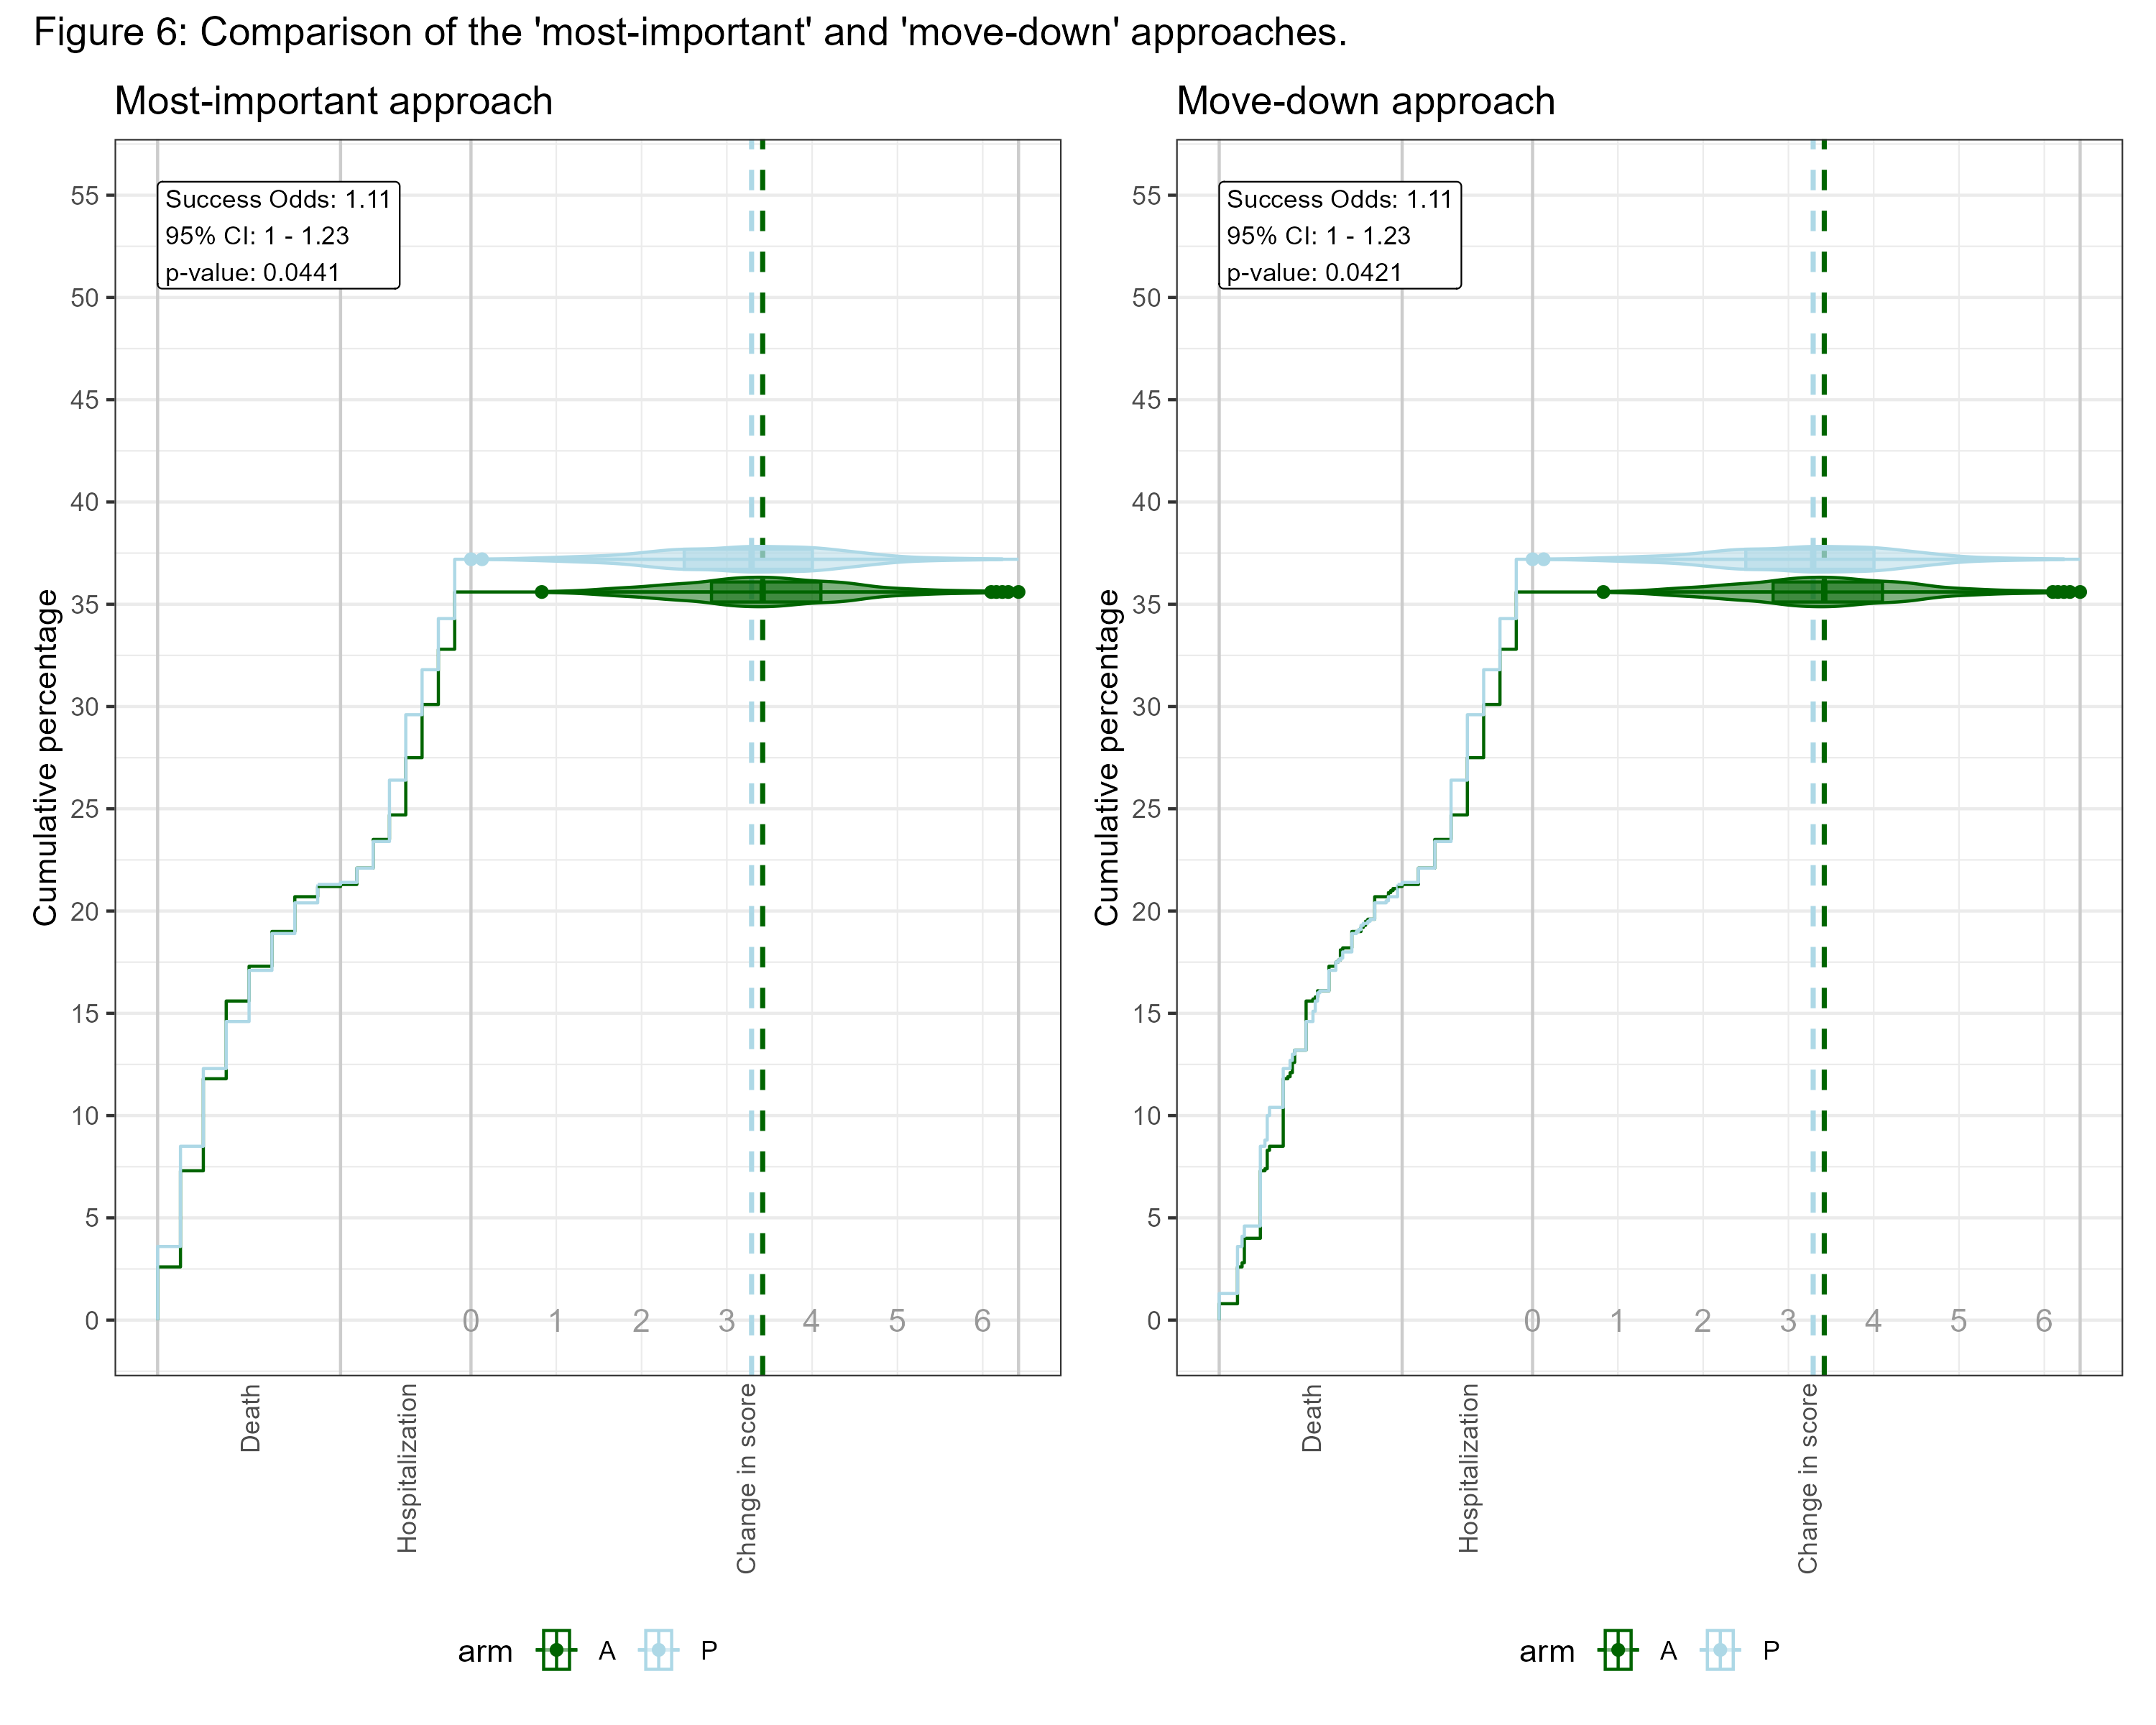

Reproduce this figure in R.
library(ggplot2)
library(patchwork)
library(hce)
library(maraca)
################################
colorScheme <- c("P" = "lightblue", "A" = "darkgreen")
m <- 8
PADY <- 3
set.seed(2)
D <- simTTE(n = 1000, TTE_A = c(0.1, 0.04), 
            TTE_P = c(.15, 0.045), theta = 4, alpha0 = 2, alpha = -1, shape = 2, 
            fixedfy = PADY, rHR = 1, m = m)

Tab <- table(D$TRTP, D$GROUP)
nA <- Tab["A", "CEN"]
nP <- Tab["P", "CEN"]
D$AVAL0[D$GROUP == "CEN" & D$TRTP == "A"] <- round(rnorm(nA, mean = 1), 2)

D$AVAL0[D$GROUP == "CEN" & D$TRTP == "P"] <- round(rnorm(nP, mean = 0.78), 2)
D$AVAL0[D$GROUP == "CEN"] <- D$AVAL0[D$GROUP == "CEN"] - min(D$AVAL0[D$GROUP == "CEN"])  

levels(D$GROUP) <- c("Death", "Hospitalization", "Change in score")
####################################################
dat <- D
dat$AVAL0[dat$EVENT2 == "DEATH"] <- dat$AVAL0[dat$EVENT2 == "DEATH"] + 
  dat$AVAL1[dat$EVENT2 == "DEATH"]/(m + 2)
dat$AVAL0[dat$EVENT1 == "DEATH"] <- dat$AVAL0[dat$EVENT1 == "DEATH"] + 
  dat$PADY[dat$EVENT1 == "DEATH"]/(m + 2)

dat <- as_hce(dat)
##############
res <- calcWO(D)
res_p <- res$Pvalue
res <- round(res[c("WO", "LCL", "UCL")], 2)
g1 <- plot(D, last_outcome = "Change in score", continuous_grid_spacing_x = 1, 
           compute_win_odds = F)
g1 <- g1 +  theme(
  legend.position = "bottom",
  axis.text.x.bottom = element_text(
    angle = 90,
    vjust = 0.5,
    hjust = 1
  ),
  axis.title.x = element_blank()
) + annotate(
  geom = "label",
  x = 0,
  y = Inf,
  label = paste(
    "Success Odds: ", res[1],
    "\n95% CI: ", res[2], " - ",
    res[3], "\n",
    "p-value: ", format.pval(res_p, digits = 3, eps = 0.001),
    sep = ""
  ),
  hjust = 0, vjust = 1.4, size = 3
) +
  scale_color_manual(values = colorScheme) +
  scale_fill_manual(values = colorScheme) + 
  scale_y_continuous(breaks = seq(0, 100, 5), 
                     limits = c(0, 55)) + ggtitle("Most-important approach")


################
res <- calcWO(dat)
res_p <- res$Pvalue
res <- round(res[c("WO", "LCL", "UCL")], 2)
g2 <- plot(dat, last_outcome = "Change in score", continuous_grid_spacing_x = 1, 
           compute_win_odds = F)
g2 <- g2 +  theme(
  legend.position = "bottom",
  axis.text.x.bottom = element_text(
    angle = 90,
    vjust = 0.5,
    hjust = 1
  ),
  axis.title.x = element_blank()
) + scale_color_manual(values = colorScheme) +
  scale_fill_manual(values = colorScheme) + scale_y_continuous(breaks = seq(0, 100, 5), 
                                                               limits = c(0, 55)) + 
  ggtitle("Move-down approach") +
  annotate(
    geom = "label",
    x = 0,
    y = Inf,
    label = paste(
      "Success Odds: ", res[1],
      "\n95% CI: ", res[2], " - ",
      res[3], "\n",
      "p-value: ", format.pval(res_p, digits = 3, eps = 0.001),
      sep = ""
    ),
    hjust = 0, vjust = 1.4, size = 3
  )

#########################
g <- g1 | g2
g <- g + plot_annotation(title = "Figure 6: Comparison of the 'most-important' and 'move-down' approaches.")



ggsave(filename = "Figure_6.png", plot = g, width = 10, height = 8, dpi = 300)
